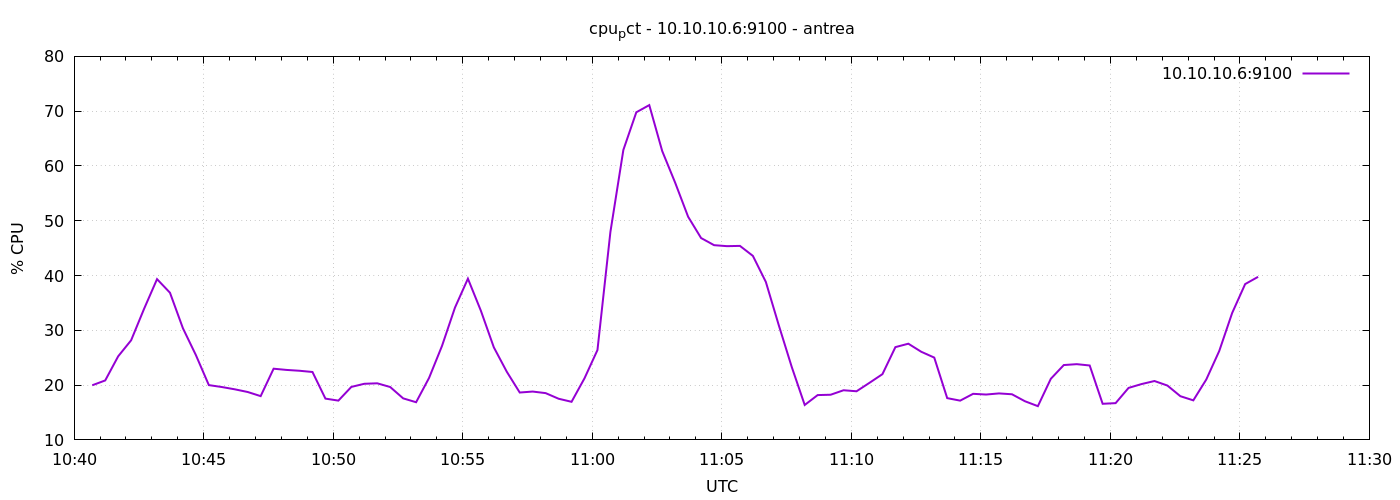

The file beside this chart, header and first rows:
1777113642	19.971428571422756
1777113672	20.85
1777113702	25.26
1777113732	28.18
1777113762	33.92
1777113792	39.34
1777113822	36.86
1777113852	30.37
1777113882	25.48
1777113912	20
1777113942	19.65
1777113972	19.23
1777114002	18.74
1777114032	17.99
1777114062	23
1777114092	22.77
1777114122	22.62
1777114152	22.4
1777114182	17.54
1777114212	17.17
1777114242	19.67
1777114272	20.24
1777114302	20.33
1777114332	19.65
1777114362	17.58
1777114392	16.88
1777114422	21.31
1777114452	27.16
1777114482	34.14
1777114512	39.43
1777114542	33.58
1777114572	26.9
1777114602	22.44
1777114632	18.65
1777114662	18.82
1777114692	18.54
1777114722	17.51
1777114752	16.95
1777114782	21.24
1777114812	26.4
1777114842	47.96
1777114872	62.92
1777114902	69.8
1777114932	71.11
1777114962	62.71
1777114992	56.94
1777115022	50.73
1777115052	46.84
1777115082	45.54
1777115112	45.36
1777115142	45.41
1777115172	43.58
1777115202	38.83
1777115232	30.91
1777115262	23.3
1777115292	16.38
1777115322	18.18
1777115352	18.24
1777115382	19.06
1777115412	18.88
1777115442	20.42
... 30 more rows
